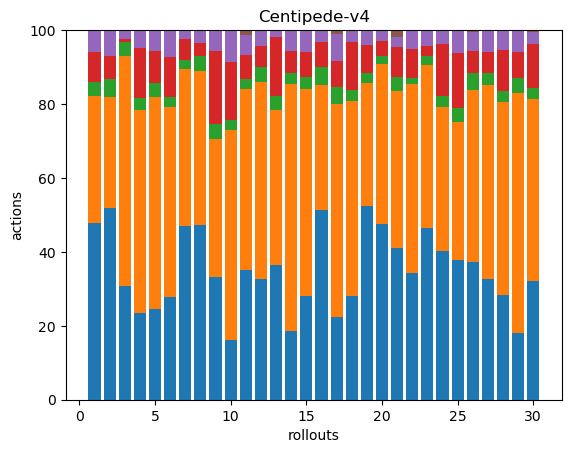

Source data for this figure (header and first rows):
72, 52, 6, 12, 9, 0, 0, 0, 0, 0, 0, 0, 0, 0, 0, 0, 0, 0
74, 43, 7, 9, 10, 0, 0, 0, 0, 0, 0, 0, 0, 0, 0, 0, 0, 0
67, 136, 8, 2, 5, 0, 0, 0, 0, 0, 0, 0, 0, 0, 0, 0, 0, 0
54, 126, 8, 31, 11, 0, 0, 0, 0, 0, 0, 0, 0, 0, 0, 0, 0, 0
60, 140, 9, 21, 14, 0, 0, 0, 0, 0, 0, 0, 0, 0, 0, 0, 0, 0
89, 164, 8, 35, 22, 1, 0, 0, 0, 0, 0, 0, 0, 0, 0, 0, 0, 0
135, 123, 7, 16, 7, 0, 0, 0, 0, 0, 0, 0, 0, 0, 0, 0, 0, 0
95, 84, 8, 7, 7, 0, 0, 0, 0, 0, 0, 0, 0, 0, 0, 0, 0, 0
47, 53, 6, 28, 8, 0, 0, 0, 0, 0, 0, 0, 0, 0, 0, 0, 0, 0
36, 125, 6, 35, 19, 0, 0, 0, 0, 0, 0, 0, 0, 0, 0, 0, 0, 0
114, 158, 9, 21, 18, 4, 0, 0, 0, 0, 0, 0, 0, 0, 0, 0, 0, 0
94, 153, 11, 17, 12, 0, 0, 0, 0, 0, 0, 0, 0, 0, 0, 0, 0, 0
77, 89, 8, 34, 4, 0, 0, 0, 0, 0, 0, 0, 0, 0, 0, 0, 0, 0
55, 197, 9, 17, 17, 0, 0, 0, 0, 0, 0, 0, 0, 0, 0, 0, 0, 0
77, 153, 9, 19, 16, 0, 0, 0, 0, 0, 0, 0, 0, 0, 0, 0, 0, 0
97, 64, 9, 13, 6, 0, 0, 0, 0, 0, 0, 0, 0, 0, 0, 0, 0, 0
38, 98, 8, 12, 12, 2, 0, 0, 0, 0, 0, 0, 0, 0, 0, 0, 0, 0
96, 180, 10, 44, 11, 0, 0, 0, 0, 0, 0, 0, 0, 0, 0, 0, 0, 0
143, 91, 7, 21, 11, 0, 0, 0, 0, 0, 0, 0, 0, 0, 0, 0, 0, 0
218, 198, 10, 18, 14, 0, 0, 0, 0, 0, 0, 0, 0, 0, 0, 0, 0, 0
114, 117, 11, 22, 8, 5, 0, 0, 0, 0, 0, 0, 0, 0, 0, 0, 0, 0
130, 194, 6, 30, 19, 0, 0, 0, 0, 0, 0, 0, 0, 0, 0, 0, 0, 0
137, 130, 7, 8, 13, 0, 0, 0, 0, 0, 0, 0, 0, 0, 0, 0, 0, 0
109, 105, 8, 38, 10, 0, 0, 0, 0, 0, 0, 0, 0, 0, 0, 0, 0, 0
79, 78, 8, 31, 13, 0, 0, 0, 0, 0, 0, 0, 0, 0, 0, 0, 0, 0
65, 81, 8, 10, 9, 1, 0, 0, 0, 0, 0, 0, 0, 0, 0, 0, 0, 0
77, 123, 8, 13, 14, 0, 0, 0, 0, 0, 0, 0, 0, 0, 0, 0, 0, 0
76, 139, 8, 30, 14, 0, 0, 0, 0, 0, 0, 0, 0, 0, 0, 0, 0, 0
34, 121, 8, 13, 11, 0, 0, 0, 0, 0, 0, 0, 0, 0, 0, 0, 0, 0
86, 132, 8, 32, 9, 1, 0, 0, 0, 0, 0, 0, 0, 0, 0, 0, 0, 0
